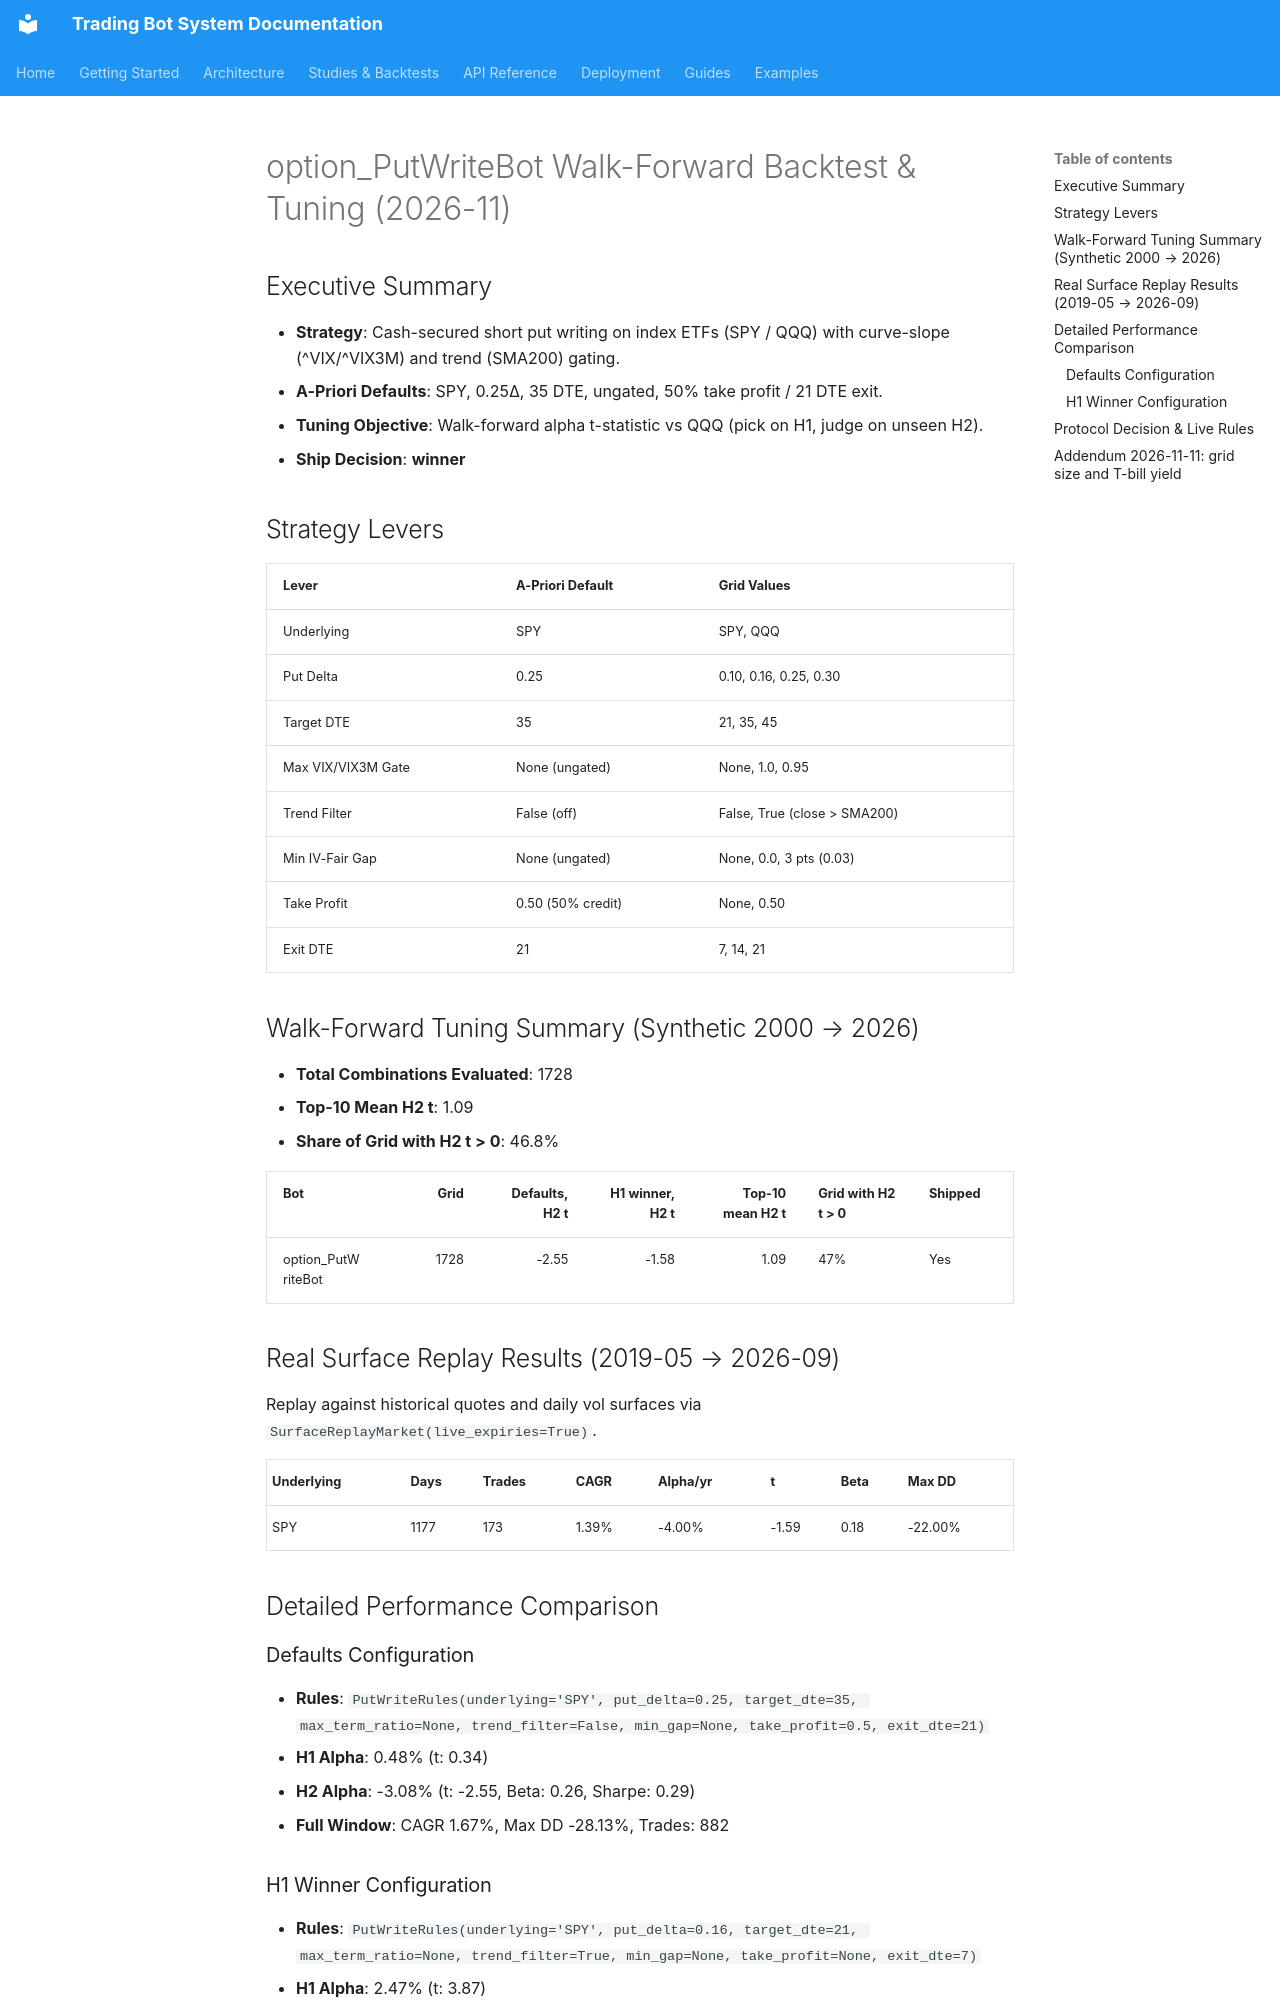

repository: JustinGuese/python_tradingbot_framework · page: backtests/putwrite-2026-11/index.html · generator: mkdocs

# option_PutWriteBot Walk-Forward Backtest & Tuning (2026-11)

## Executive Summary

- **Strategy**: Cash-secured short put writing on index ETFs (SPY / QQQ) with curve-slope (^VIX/^VIX3M) and trend (SMA200) gating.
- **A-Priori Defaults**: SPY, 0.25Δ, 35 DTE, ungated, 50% take profit / 21 DTE exit.
- **Tuning Objective**: Walk-forward alpha t-statistic vs QQQ (pick on H1, judge on unseen H2).
- **Ship Decision**: **winner**

## Strategy Levers

| Lever | A-Priori Default | Grid Values |
|---|---|---|
| Underlying | SPY | SPY, QQQ |
| Put Delta | 0.25 | 0.10, 0.16, 0.25, 0.30 |
| Target DTE | 35 | 21, 35, 45 |
| Max VIX/VIX3M Gate | None (ungated) | None, 1.0, 0.95 |
| Trend Filter | False (off) | False, True (close > SMA200) |
| Min IV-Fair Gap | None (ungated) | None, 0.0, 3 pts (0.03) |
| Take Profit | 0.50 (50% credit) | None, 0.50 |
| Exit DTE | 21 | 7, 14, 21 |

## Walk-Forward Tuning Summary (Synthetic 2000 → 2026)

- **Total Combinations Evaluated**: 1728
- **Top-10 Mean H2 t**: 1.09
- **Share of Grid with H2 t > 0**: 46.8%

| Bot                |   Grid |   Defaults, H2 t |   H1 winner, H2 t |   Top-10 mean H2 t | Grid with H2 t > 0   | Shipped   |
|:-------------------|-------:|-----------------:|------------------:|-------------------:|:---------------------|:----------|
| option_PutWriteBot |   1728 |            -2.55 |             -1.58 |               1.09 | 47%                  | Yes       |

## Real Surface Replay Results (2019-05 → 2026-09)

Replay against historical quotes and daily vol surfaces via `SurfaceReplayMarket(live_expiries=True)`.

| Underlying | Days | Trades | CAGR | Alpha/yr | t | Beta | Max DD |
|---|---|---|---|---|---|---|---|
| SPY | 1177 | 173 | 1.39% | -4.00% | -1.59 | 0.18 | -22.00% |


## Detailed Performance Comparison

### Defaults Configuration
- **Rules**: `PutWriteRules(underlying='SPY', put_delta=0.25, target_dte=35, max_term_ratio=None, trend_filter=False, min_gap=None, take_profit=0.5, exit_dte=21)`
- **H1 Alpha**: 0.48% (t: 0.34)
- **H2 Alpha**: -3.08% (t: -2.55, Beta: 0.26, Sharpe: 0.29)
- **Full Window**: CAGR 1.67%, Max DD -28.13%, Trades: 882

### H1 Winner Configuration
- **Rules**: `PutWriteRules(underlying='SPY', put_delta=0.16, target_dte=21, max_term_ratio=None, trend_filter=True, min_gap=None, take_profit=None, exit_dte=7)`
- **H1 Alpha**: 2.47% (t: 3.87)
- **H2 Alpha**: -2.01% (t: -1.58, Beta: 0.15, Sharpe: 0.16)
- **Full Window**: CAGR 1.76%, Max DD -20.47%, Trades: 569
